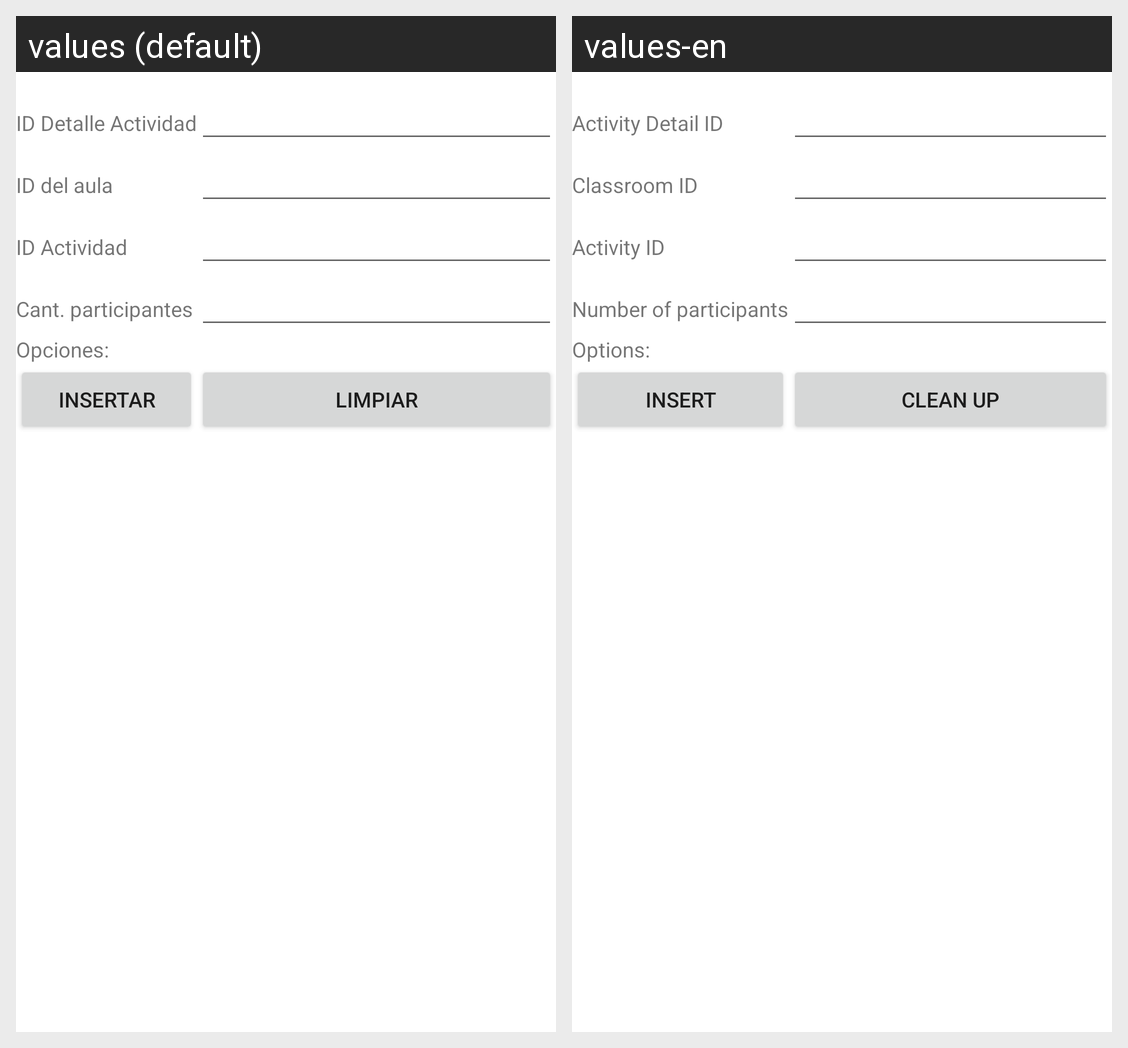

Strings drawn on this Android screen and how each of the app's shown locales translates them:
Android screen res/layout/activity_detalle_actividad_insertar.xml rendered under 2 locales, left to right: values (default), values-en. Device: Nexus 5 (rendered at 1080×1920; each locale shown at half size, 540×960, under a caption strip naming it); theme Theme.Proyecto1PDM115.
Strings drawn on this screen, with the default value and each locale's value (text and hints the layout hard-codes, and strings that could not be matched under every locale, appear in the picture but are not listed):

id_detalle_actividad
  values: ID Detalle Actividad
  values-en: Activity Detail ID

id_aula
  values: ID del aula
  values-en: Classroom ID

id_actividad
  values: ID Actividad
  values-en: Activity ID

participantes
  values: Cant. participantes
  values-en: Number of participants

opciones
  values: Opciones:
  values-en: Options:

insertar
  values: Insertar
  values-en: Insert

limpiar
  values: Limpiar
  values-en: Clean up
